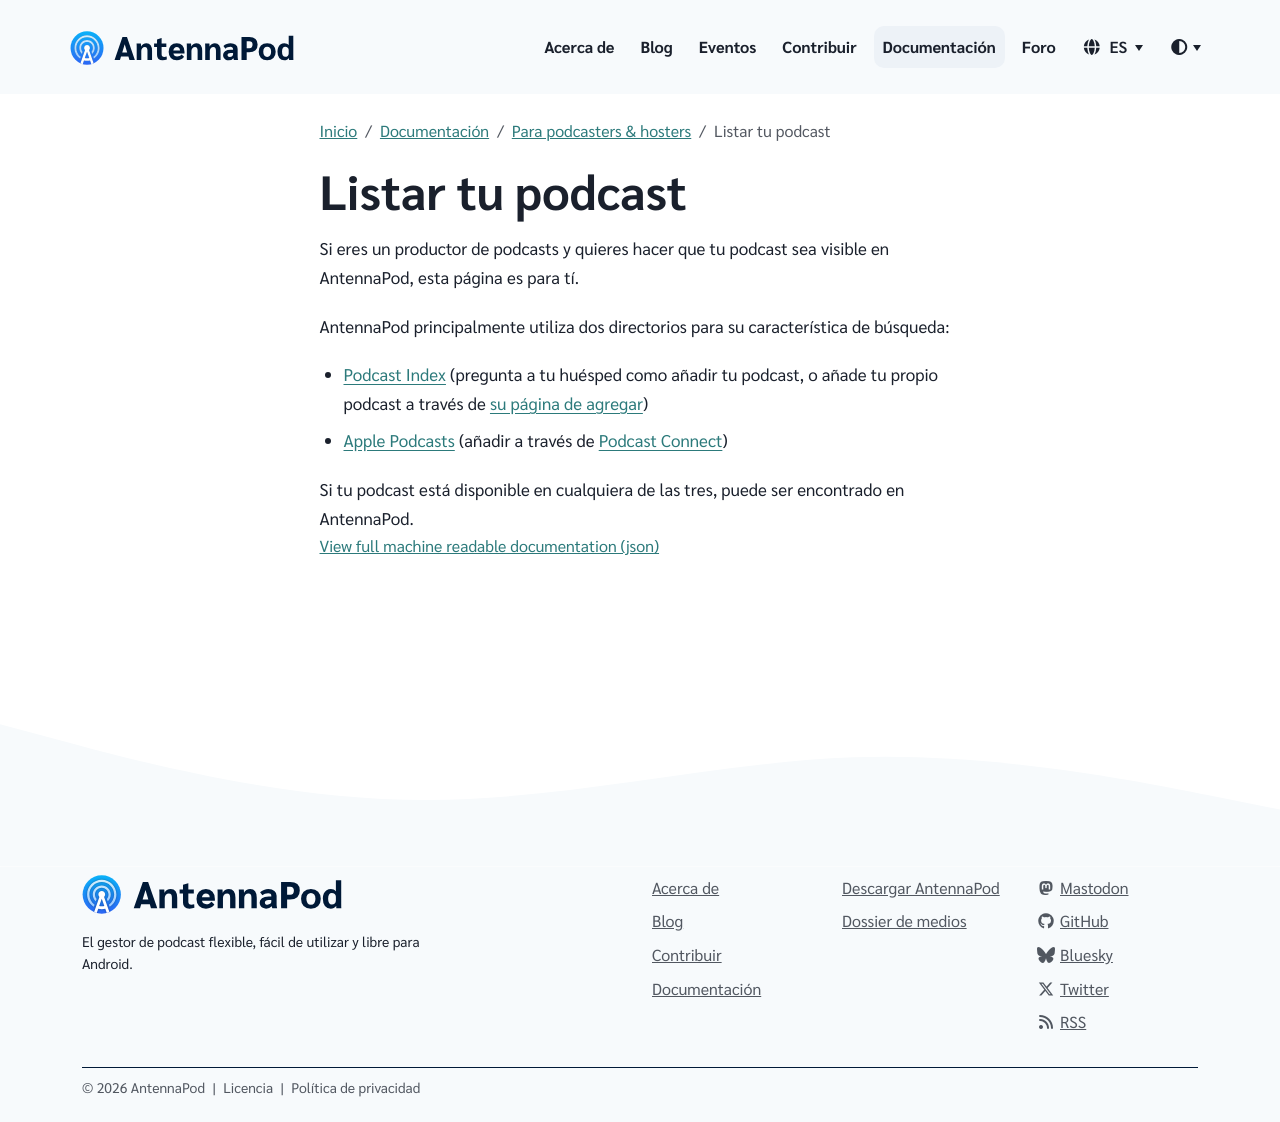

repository: AntennaPod/antennapod.github.io · page: es/documentation/podcasters-hosters/list-podcast.html · generator: jekyll

Si eres un productor de podcasts y quieres hacer que tu podcast sea visible en AntennaPod, esta página es para tí.

AntennaPod principalmente utiliza dos directorios para su característica de búsqueda:

* [Podcast Index](https://podcastindex.org/) (pregunta a tu huésped como añadir tu podcast, o añade tu propio podcast a través de [su página de agregar](https://podcastindex.org/add))

* [Apple Podcasts](https://podcasts.apple.com) (añadir a través de [Podcast Connect](https://podcastsconnect.apple.com/))

Si tu podcast está disponible en cualquiera de las tres, puede ser encontrado en AntennaPod.
